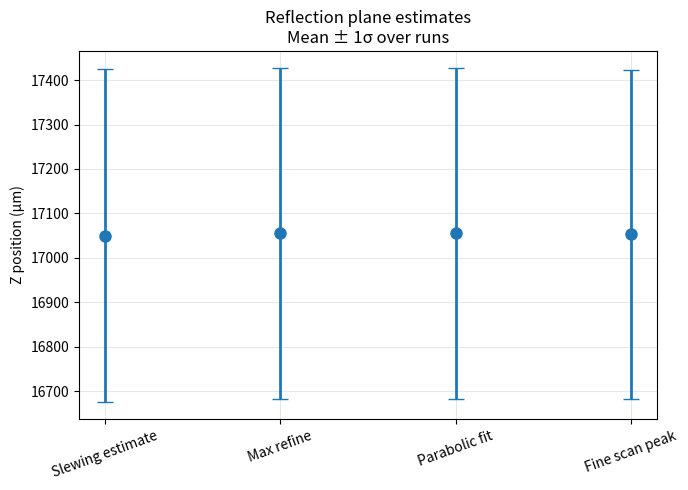

Generate this figure with matplotlib:
import numpy as np
import matplotlib.pyplot as plt

# -----------------------------
# Replace these with your data
# -----------------------------
slewing_estimates = [
    16745.949500000002,
17442.893750000003,
16730.80475,
17444.22725,
16730.61425,
17443.036625,
16729.9475,
17452.371124999998,
16730.280875,
]

max_refine_estimates = [
    16735.949500000002,
17452.893750000003,
16740.80475,
17449.22725,
16745.61425,
17448.036625,
16744.9475,
17442.371124999998,
16740.280875,
]

parable_fit_estimates = [
    16736.962018409427,
17450.521955128206,
16742.599904185023,
17448.95327739726,
16744.65757129964,
17447.192030405407,
16743.749275147926,
17444.1411979927,
16739.218783496734,
]

fine_peak_estimates = [
    16741.95,
17444.89,
16741.80,
17443.23,
16740.61,
17443.04,
16738.95,
17444.37,
16741.28,
]

# -----------------------------
# Pack data
# -----------------------------
labels = [
    "Slewing estimate",
    "Max refine",
    "Parabolic fit",
    "Fine scan peak"
]

data = [
    slewing_estimates,
    max_refine_estimates,
    parable_fit_estimates,
    fine_peak_estimates
]

means = [np.mean(d) for d in data]
stds  = [np.std(d, ddof=1) for d in data]  # sample std

# -----------------------------
# Plot
# -----------------------------
x = np.arange(len(labels))

plt.figure(figsize=(7, 5))
plt.errorbar(
    x,
    means,
    yerr=stds,
    fmt='o',
    capsize=6,
    elinewidth=2,
    markersize=8
)

plt.xticks(x, labels, rotation=20)
plt.ylabel("Z position (µm)")
plt.title("Reflection plane estimates\nMean ± 1σ over runs")

plt.grid(True, alpha=0.3)
plt.tight_layout()
plt.show()
